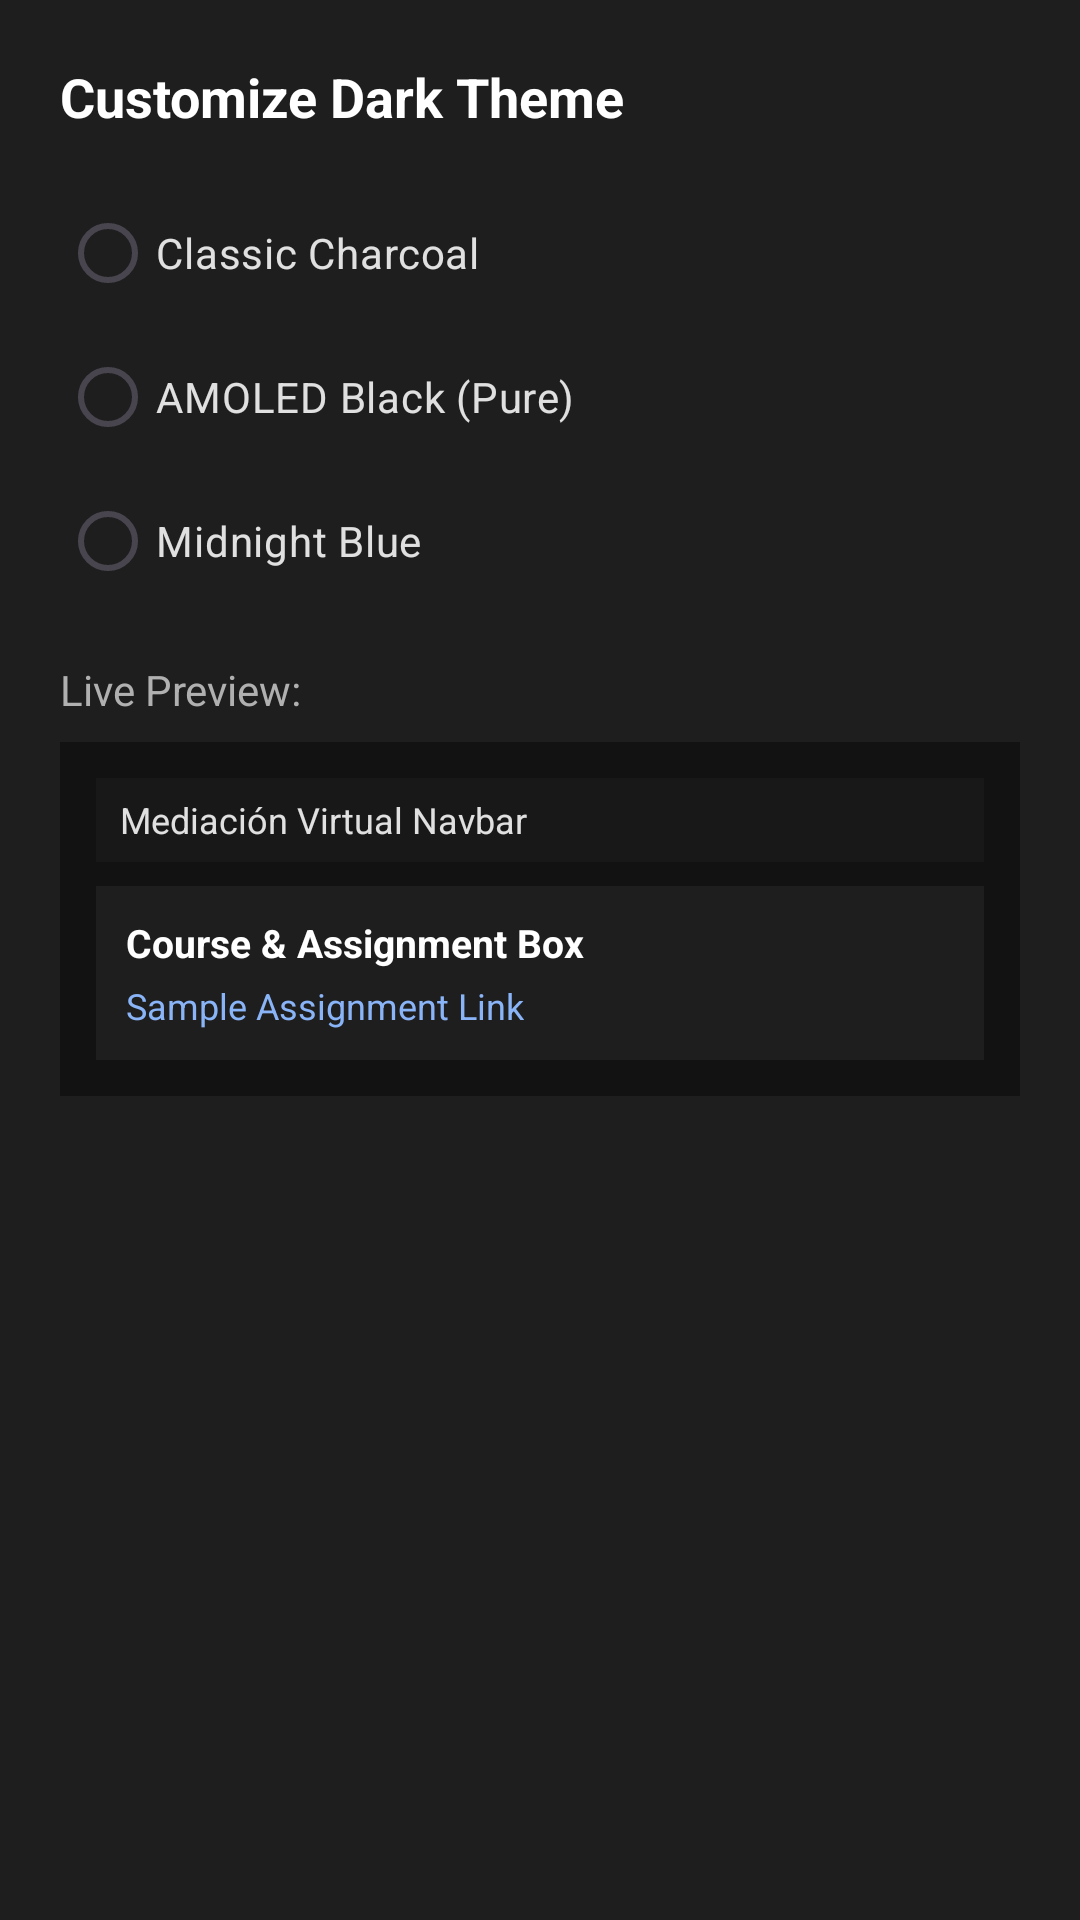

Produce the Android XML layout that renders to this screen, including the resource entries it uses.
<!-- AndroidManifest.xml: application theme Theme.MVDark -->
<!-- res/layout/dialog_theme_settings.xml -->
<?xml version="1.0" encoding="utf-8"?>
<LinearLayout xmlns:android="http://schemas.android.com/apk/res/android"
    android:layout_width="match_parent"
    android:layout_height="wrap_content"
    android:background="#1e1e1e"
    android:orientation="vertical"
    android:padding="20dp">

    <TextView
        android:layout_width="wrap_content"
        android:layout_height="wrap_content"
        android:text="Customize Dark Theme"
        android:textColor="#ffffff"
        android:textSize="18sp"
        android:textStyle="bold"
        android:layout_marginBottom="16dp"/>

    
    <RadioGroup
        android:id="@+id/theme_radio_group"
        android:layout_width="match_parent"
        android:layout_height="wrap_content"
        android:orientation="vertical">

        <RadioButton
            android:id="@+id/radio_charcoal"
            android:layout_width="match_parent"
            android:layout_height="wrap_content"
            android:text="Classic Charcoal"
            android:textColor="#e0e0e0" />

        <RadioButton
            android:id="@+id/radio_amoled"
            android:layout_width="match_parent"
            android:layout_height="wrap_content"
            android:text="AMOLED Black (Pure)"
            android:textColor="#e0e0e0" />

        <RadioButton
            android:id="@+id/radio_midnight"
            android:layout_width="match_parent"
            android:layout_height="wrap_content"
            android:text="Midnight Blue"
            android:textColor="#e0e0e0" />
    </RadioGroup>

    
    <TextView
        android:layout_width="wrap_content"
        android:layout_height="wrap_content"
        android:text="Live Preview:"
        android:textColor="#b0b0b0"
        android:textSize="14sp"
        android:layout_marginTop="16dp"
        android:layout_marginBottom="8dp"/>

    <LinearLayout
        android:id="@+id/preview_container"
        android:layout_width="match_parent"
        android:layout_height="wrap_content"
        android:orientation="vertical"
        android:padding="12dp"
        android:background="#121212">

        
        <TextView
            android:id="@+id/preview_navbar"
            android:layout_width="match_parent"
            android:layout_height="28dp"
            android:gravity="center_vertical"
            android:paddingStart="8dp"
            android:text="Mediación Virtual Navbar"
            android:textColor="#e0e0e0"
            android:textSize="12sp"
            android:background="#181818"
            android:layout_marginBottom="8dp"/>

        
        <LinearLayout
            android:id="@+id/preview_card"
            android:layout_width="match_parent"
            android:layout_height="wrap_content"
            android:orientation="vertical"
            android:padding="10dp"
            android:background="#1e1e1e">

            <TextView
                android:layout_width="wrap_content"
                android:layout_height="wrap_content"
                android:text="Course &amp; Assignment Box"
                android:textColor="#ffffff"
                android:textSize="13sp"
                android:textStyle="bold"
                android:layout_marginBottom="4dp"/>

            <TextView
                android:id="@+id/preview_link"
                android:layout_width="wrap_content"
                android:layout_height="wrap_content"
                android:text="Sample Assignment Link"
                android:textColor="#8ab4f8"
                android:textSize="12sp"/>
        </LinearLayout>
    </LinearLayout>

</LinearLayout>
<!-- resources referenced by this layout -->
<resources>
  <style name="Theme.MVDark" parent="Base.Theme.MVDark" />
  <style name="Base.Theme.MVDark" parent="Theme.Material3.DayNight.NoActionBar">
          
          
      </style>
</resources>
